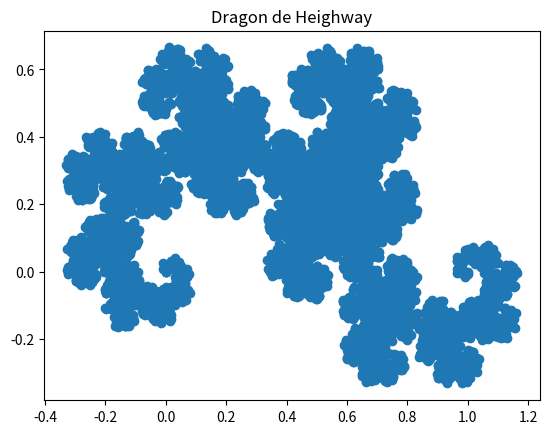

Here is the Python script that generated this plot:
import matplotlib.pyplot as plt
import numpy as np
from random import*

# nombre d'itérations :
nbpoints=10000

#point de départ :
p=np.zeros((2,1))
 
def transformation1(p):
    f1 = np.array([[0.5,-0.5],[0.5,0.5]])
    res = np.dot(f1,p)
    return res

def transformation2(p):
    f2 = np.array([[-0.5,-0.5],[0.5,-0.5]])
    u = np.array([[1],[0]])
    res = np.dot(f2,p)
    res = res + u
    return res

def transforme(p):
    # Choix aléatoire (avec équiprobabilité) entre les 2 transformations de fonctions
    tirage=random()
    if tirage <1/2 :
        res = transformation1(p)
    else :
        res = transformation2(p)
    return res

def construction(p, nbpoints):
    x = [p[0,0]]
    y = [p[1,0]]
    for i in range(nbpoints):
        p = transforme(p)
        x.append(p[0,0])
        y.append(p[1,0])
    
# Représentation graphique
    plt.plot(x, y, 'o')
    plt.title('Dragon de Heighway')
    plt.show()
    
construction(p,nbpoints)
